pico-8 play session: no input (idle), after a click and taps of 🅾, ❎, 🅾+❎, 🅾 in the second before t = 0

[t = 1 s] idle ~1s (no d-pad/buttons)
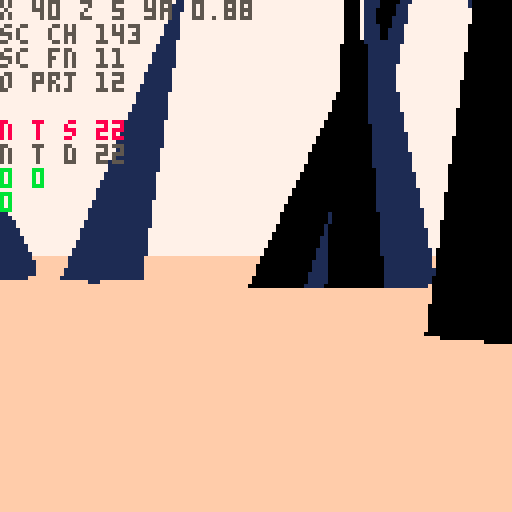

pico-8 cartridge
version 42
__lua__
-- nuclear semiotics

ver="0.2.3"

-- constants
l_sfx={-1,-1,-1,-1}
l_sfx_cur=nil
l_sfx_lst=nil
rpso=-1	
walt=0	--walk time

rp1_us=2.4 --rad1 up speed
rp1_usb=5 --rad1 up spd boss
rp1_ds=1 		--rad1 down speed
rp2_s=1 			--rad2 up speed

hand_d=-3.5 	--hand delay
hand_up=0.07 --hand up speed
hand_dn=0.07 --hand down speed

sp_hs=1 	--spike hell speed
sp_hd=20 --spike hell dist

--explode dirs
exp_d={{1,0,0},{0,1,0},{0,0,1}}

--globals
//tita=rnd()
tita=0.1
titt=0

ppx,ppy,ppz=0,-8,-420
pp_pi,pp_ya=0,0
pp_rp,pp_rp2=0,0
pdd=30000
keys={}
keyi=-1
lock_i=nil
lock_j=nil
//pchrg=false

camx,camy,camz=0,0,0
cam_ya,cam_pi=0,0
cam_d=0
cam_h=0

suni,sunj=0,0
sunx,suny,sunz=0,-200,0

fov=0.15
fov_c=-2.778 //1/tan(fov/2)
zfar=500
znear=-14
lam=zfar/(zfar-znear)
pov_scr_t=0

sec_s_a=0.11 //sec search ang
sec_s_n=11 //sec search slices
sec_d={ //sec layer rend dists
	sp=10,
	sh=2,
	ky=5,
	//sy=5,
	tr=20
}

secr=25
secr2=50
sex,sez=0,0
s_map=false
mode="title"
story=0
alert=nil
boss,bossr=nil,nil
term=nil
in_term=false
t_idx_x=0 	--term idx left/right
t_idx_y=-1 --term idx up/down
t_pr_t=0 --term press time

keys_d={
	{ --green key
		n=0,
		c={3,11}
	},
	{ --red key
		n=0,
		c={8,2,14}
	},
	{ --blue key
		n=0,
		c={12,13,1}
	},
	{ --yellow spike
		n=-1,
		c={9,10,7}
	}
}

-- grayscale colors
gs_c={6,7,13}

function _init()
	printh("====== init ======")
	
	poke(0x5f5c,255)
	
	for t in all(hand_tris)do
		add(t,5)
	end
	
	term_h=obj(
		hand_tris,
		0,0,0,
		0,0,0,
		0,0,
	nil)
	deli(term_h.tris,18)
	deli(term_h.tris,15)
	deli(term_h.tris,12)
	
	hand=obj(
		hand_tris,
		0,0,0,
		0,0,0,
		0,0,
		nil)
	hand_t=hand_d
	l_hand_t=-1
	
	//lvl={}
	
	//init_title()
	init_story_0()
	init_title() --hack but w/e
end

function reset_vars()
	pdd=60						--death delay
	pdt=0							--death time
	pp_rp=0 				--rad psn temp
	pp_rp2=0 			--rad psn perm
	hand_t=-2 		--hand time
	l_hand_t=-2 --last hand time
	act_sp=nil 	--active spike
	key_t=0					--key get time
	atk_n=0					--num atks on boss
	b_spd=0.5			--boss speed
	
	atk_t=0					--attack time
	atk_t2=0				--attack time 2
	
	suni=-1
	sunj=0
end

function init_title()
	mode="title"
	ppx=(lock_i+2)*secr2
	ppy=-30
	ppz=lock_j*secr2
	pp_ya,pp_pi=0.2299,0
	
	//srand(2)
	//cur_me_key=0
	//add_lk_area(0,0)
	music(2)
end

function init_story_0()
	srand(time())
	
	--[[
	lock_ord term_ord area_ord 
	arrays store indexs into 
	keys_d list in random order
	]]--
	lock_ord=rar({1,2,3})
	term_ord=rar({1,2,3})
	area_ord=rar({1,2,3})
	loga({"lo",a_to_s(lock_ord)})
	loga({"to",a_to_s(term_ord)})
	loga({"ao",a_to_s(area_ord)})
	
	--[[
	assign a key number to each
	element of keys_d
	]]--
	key_ord={}
	for i=1,3 do
		add(key_ord,rand(1,3)*2+2)
	end
	loga({"ko",a_to_s(key_ord)})
	for i=1,3 do
		keys_d[i].n=key_ord[i]
		loga({
			"d",
			keys_d[i].c[1],
			keys_d[i].n
		})
	end
	
	srand(2)
	
	cur_me_key=1
	lvl={}	
	
	//add_me_area(0,-4,1)
	//add_me_area(0,4,1)
	//add_me_area(4,0,1)
	
	add_me_area(0,-7,3)
	add_me_area(0,7,3)
	add_me_area(7,0,3)
	add_lk_area(4,-12)
	add_me_sp(2,1)
	
	srand(time())
	music(0)
	
	reset_vars()
	
	ppy=-8
	ppx,ppz=40,5
	pp_pi,pp_ya=0,0.88
	mode="game"
	story=0
end

function init_story_1()
	srand(time())
	ppx,ppy,ppz=0,-100,0
	pp_pi,pp_ya=0,0.88
	mode="game"
	story=1
	
	lvl={}
	add_hell_area(0,0,2)
	
	menuitem(1,"map",function()
		s_map=not s_map
	end)
	
	reset_vars()
	loop_sfx(-1,1)
	
	--temp
	local swd=obj(
		swd_tris,
		0,0,0,
		0,0,0,
		0,0,
		nil
	)
	swd.ft=1
	swd.t=0
	swd.gs=true
	swd.key_idx=4
	add(keys,swd)
	keyi=1
	set_sun_pos()
end

function init_ending()
	atk_t2=0
	init_story_0()
	init_title()
end

function _draw()
	t_sorted_ll=nil
	n_t_sorted=0
	n_o_proj=0
	
	n_sec_chk=0
	n_sec_fnd=0
	
	if mode=="title" then
		draw_title()
	else
		draw_game()
	end
end

function draw_title()
	proj_pov()
	draw_sorted()
	proj_sun_rays()

	//draw_log()
	if titt>180 then
		print(ver,1,1,1)
		print("press ❎ to start",1,7,2)
	elseif titt>60 then
		spr(120,32,60,8,1)
	end
	
end

function draw_game()
	if s_map then
		draw_top_down()
		return
	end
	
	if in_term then
		proj_term()
	else
		proj_pov()
		if atk_t2>-210 then
			proj_hand()
		end
	end
	
	if pdd>0 then
		draw_sorted()
	end
		
	proj_sun_rays()
	
	if in_term then
		draw_crt()
	end
	
	draw_rad()
	draw_log()
	
	if pdd==0 then
		print(
			"press ❎ to retry",
			1,120,
			7)
	elseif alert then
		print(
			alert,
			64-#tostr(alert)*2.5,
			80,
			11)
	end
end

function _update()
	alert=nil
	
	if mode=="title" then
		tita+=0.0001
		ppx=(lock_i-1)*secr2
		ppz=(lock_j)*secr2
	
		ppx+=cos(tita)*200
		ppz+=sin(tita)*200
		pp_ya=-tita-0.75
	
		sex=round((ppx)/secr2)
		sez=round((ppz)/secr2)
		update_cam()
		
		titt+=1
		if(btn(❎))init_story_0()
		return
	end
 
 if in_term then
		update_term()
		return
	end

	if pp_rp2>=100 then
		update_dead()
	elseif atk_n<5 then
		update_player()
	end
	
	update_cam()
	
	sunx=ppx+suni*1000
	sunz=ppz+sunj*1000
	
	boss_on=false
	if story==1 then
		local bx,by=proj(
			boss.x,boss.y,boss.z
		)
		if bx>40 and bx<88 then
			boss_on=true
		end
	end
	
	-- update hand
	if ray_pts==0 and
				key_t==0 and
				not boss_on then
		hand_t=max(hand_d,hand_t-hand_dn)
	elseif ray_pts>2 or 
								hand_t>hand_d or 
								key_t>0 or
								boss_on then
		hand_t=min(1,hand_t+hand_up)
	end
		
	if story==1 then
		sex=0
		sez=0
	else
		sex=round((ppx)/secr2)
		sez=round((ppz)/secr2)
	end
	
	for j=sez-3,sez+3 do
	for i=sex-3,sex+3 do
		local sec=get_sec(i,j)
		if sec!=nil then
			for k in all(sec.ky)do
				k.ya+=0.01
				if term.act_t==0 then
					k.pi+=0.01 
					k.ro+=0.01
				end
			end
		end
	end end
	
	for k in all(keys) do
		k.x=ppx
		k.z=ppz
	end
	
	if story==0 then
		update_story_0()
		update_hand_key_s0()
	elseif story==1 and atk_n<5 then
		update_hell()
		update_hand_key_s1()
	end
	
	if atk_t2>0 or atk_n==5 then
		atk_t2-=1
		loga({atk_t2})
		if atk_t2<=-300 then
			init_ending()
		end
	end
	
	if l_hand_t==1 and hand_t!=1 then
		loop_sfx(-1,1)
	end
	
	l_hand_t=hand_t
end

function update_story_0()
	l_sfx_cur="story 0"
	act_sp=nil
	
	-- check if at lock spike
	for j=lock_j-1,lock_j+1 do
		local s=lvl[j][lock_i].sp[1]
		if dist(ppx,ppz,s.x+10,s.z)<20 then
			alert=s.lock_n
			act_sp=s
		end
	end
end

function update_hell()
	l_sfx_cur="hell"
	--move boss
	local a=atan2(
		ppx-boss.x,
		ppz-boss.z)
	boss.x+=cos(a)*b_spd
	boss.z+=sin(a)*b_spd
	bossr.x=boss.x
	bossr.z=boss.z
	

	for s in all(lvl[0][0].sp)do
		local a=atan2(s.x,s.z,0,0)
		--temp comment
		//s.x-=cos(a)*sp_hs
		//s.z-=sin(a)*sp_hs
	end
	
	for s in all(lvl[0][0].sh)do
		local a=atan2(s.x,s.z,0,0)
		--temp comment
		//s.x-=cos(a)*sp_hs
		//s.z-=sin(a)*sp_hs
	end
end

function update_hand_key_s0()
	local k=keys[keyi]
	if(not k)return
	
	-- change key color in
	-- sunlight
	if k.gs and 
				ray_pts>2 and
				hand_t==1 then
		k.gs=false
		set_key_c(
			k,
			keys_d[k.key_idx].c
		)
	elseif not k.gs and
								ray_pts<=2 then
		k.gs=true
		set_key_c(k,gs_c)
	end 
	
	-- change key spin speed
	if hand_t==1 and
				term.act_t>0 and
				((
					act_sp!=nil and
					act_sp.lock_n==k.key_idx
				) or
				k.key_idx==4) then
		k.t=k.t+0.001
		if l_hand_t!=1 then
			loop_sfx(37,1)
		end
	else
		k.t=max(0,k.t-0.01)
	end
		
	-- spin key
	k.ya+=max(0.01,k.t)
	if k.key_idx!=4 then
		k.pi+=max(0.01,k.t)
		k.ro+=mid(0.01,k.t,1)/2
	end
	
	
	if k.t>0.13 then
		deli(keys,keyi)
		inc_key()
		hand_t=0
			
		-- all keys destroyed,
		-- add spike
		if #keys==0 then
			local swd=obj(
				swd_tris,
				term.x,-5,term.z,
				0,0,0,
				0,0,
			nil
			)
			swd.ft=1
			swd.t=0
			swd.gs=true
			swd.key_idx=4
					
			add(
				lvl[lock_j][lock_i-1].ky,
				swd
			)
			deli(
				lvl[lock_j][lock_i-1].tr,
				1
			)
				
			keyi=1 --idx of spike
		end
	elseif k.t>=0.1 then
		-- explode key
		if k.key_idx==4 then
			set_key_c(k,gs_c)
			init_story_1()
			return
		end
			
		for ti=1,#k.tris do
			local d=agw(exp_d,ti)
			for p in all(k.tris[ti].pts) do
				p.x+=0.5*d[1]
				p.y+=0.5*d[2]
				p.z+=0.5*d[3]
			end
		end
	end
end


function update_hand_key_s1()
	local k=keys[1]
	
	if hand_t==1 and ray_pts>2 then
		k.t=k.t+0.001
		
		if l_hand_t!=1 then
			loop_sfx(37,1)
		end
	elseif k.t<0.13 then
		k.t=max(0,k.t-0.01)
		if(k.t==0)key_t=0
	end
		
	-- spin key
	k.ya+=max(0.01,k.t)
	
	if k.t>0.13 then
		if key_t==0 then
			loga({"locking charge"})
			set_key_c(
				k,
				keys_d[k.key_idx].c
			)
		end
		key_t=30
		
		if boss_on then
			atk_t+=1
			if atk_t==30 then
				loga({"releasing charge"})
				set_key_c(k,gs_c)
				k.t=0.12
				
				set_sun_pos()
				atk_n+=1
				if atk_n==5 then
					atk_t2=60
				else
					atk_t2=60
				end
	
				b_spd+=0.1
			end
		else
			atk_t=0
		end
	end
end

function set_sun_pos()
	local ni,nj=suni,sunj
	while (ni==suni and nj==sunj) 
							or
							(ni==0 and nj==0)
							do
		ni=rand(-1,1)
		nj=rand(-1,1)
	end
	loga({"set sun",ni,nj})
	suni=ni
	sunj=nj
end
-->8
-- pov

function proj_spr(s)
	n_o_proj+=1
	local px,py,dz=proj(
		s.x,s.y,s.z)
	if px<0 or px>127 or
				py<0 or py>127 then
		dz=0
	end
	sort_itm({
		draw=s.tris,
		pts={{x=px,y=py}},
		data=s,
		dz=dz
	})
end

function proj_obj(o,f)
	n_o_proj+=1
	local ts={}
	//local dz_max_all=-1
	//local flat_max=-1
	//loga({#o.tris})
	for t in all(o.tris)do
		local pts={} --projected pts
		local dz_max=-1
		for p in all(t.pts) do
			x,y,z=rot3d(
				p.x,
				p.y,
				p.z,
				0,
				0,
				o.ro)
			x,y,z=rot3d(
				x,y,z,
				o.pi,
				o.ya,
				0)
			
			local px,py,dz=proj(
				x+o.x,y+o.y,z+o.z)
			if(not on_scr_y(py))dz=0 
			dz_max=max(dz_max,dz)
			//loga({dz_max})
			add(pts,{x=px,y=py})
		end
		
		local i=1
		while i<=#ts+1 do
			if i>#ts or
						dz_max>ts[i].dz then
				//loga({dz_max})
				add(ts,{
					pts=pts,
					col=t.c,
					dz=dz_max
				},i)
				i=#ts+2
			end
			i+=1
		end
	end
	
	//printh(#ts)
	
	local imin=1
	if(f)imin=#ts-1
	for i=max(1,imin),#ts do
		//local t=ts[i]
		sort_itm(ts[i])
	end
end

function sort_itm(itm)
	//loga({itm.dz})
	if itm.dz>1 then
		n_t_sorted+=1
	
		//local newn={
		//	tri=tt,
		//	col=col,
		//	dz=dz,
		//	nxt=nil,
		//	prv=nil
		//}
		itm.nxt=nil
		itm.prv=nil
		
		//n_t_sort+=1
		if t_sorted_ll==nil then
			t_sorted_ll=itm
			return
		end
		
		local node=t_sorted_ll
		while node!=nil do
			//i+=1
			if itm.dz>node.dz then
				if node.prv then
					node.prv.nxt=itm
				else
					t_sorted_ll=itm
				end
				itm.prv=node.prv
				itm.nxt=node
				node.prv=itm
				return
			end
			if node.nxt==nil then
				node.nxt=itm
				itm.prv=node
				return
			end
			node=node.nxt
		end
		
		printh("node not added")
		alert="oops"
	end
end

function proj(x,y,z)
	z,y,x=rot3d(
		z-camz,
		y-camy,
		x-camx,
		0,
		-cam_ya,
		-cam_pi)
						
	local dz=z*lam-lam*znear
	local dz0=max(1,dz)	
	
	local px=mid(
		-500,
		(x*fov_c)/dz0,
		500
	)
	local py=mid(
		-500,
		(y*fov_c)/dz0,
		500
	)
			
	px=-64*px+64
	py=-64*py+64

	return px,py,dz//,pxz,pyz
end

--[[
	hack for sprites:
	when creating sprites, we set
	the "tris" field to its 
	render function. when the sort
	function is called, the data
	is shifted, and t[3] is either
	the existing tris, or the 
	render function
]]--

function draw_sorted()
	n_t_sorted_d=0
	local node=t_sorted_ll
	while node!=nil do
		
		if type(node.draw)=="function" then
			//draw_sprite(t)
			node.draw(node)
		else
			n_t_sorted_d+=1
			draw_tri(
				node.pts,
				node.col,
				node.dz
			)
		end
		node=node.nxt
	end
end

function rot2d(x,y,a)
	local rx=x*cos(a)-y*sin(a)
	local ry=x*sin(a)+y*cos(a)
	return rx,ry,pz
end

function rot3d(x,y,z,pi,ya,ro)
	--x axis rotation (pitch) 
	local y1,z1=rot2d(y,z,pi)
	--y axis rotation (yaw) 
	local z2,x1=rot2d(z1,x,ya)
	--z axis rotation (roll) 
	local x2,y2=rot2d(x1,y1,ro)
	
	return x2,y2,z2
end

dz_cols={1,13,15}
function draw_tri(t,c,dz)
	local ddz=min(ceil(dz/200),4)
	if story==0 and ddz>1 then
		c=dz_cols[ddz-1]
	end
	
	pelogen_tri_hvb(
	 t[1].x,t[1].y,
	 t[2].x,t[2].y,
	 t[3].x,t[3].y,
	 c,
	 ddz)
end

function pelogen_tri_hvb(l,t,c,m,r,b,col,ddz)
	color(col)
	local a=rectfill
	::_w_::
	if(t>m)l,t,c,m=c,m,l,t
	if(m>b)c,m,r,b=r,b,c,m
	if(t>m)l,t,c,m=c,m,l,t

	local q,p=l,c
	if (q<c) q=c
	if (q<r) q=r
	if (p>l) p=l
	if (p>r) p=r
	if b-t>q-p then
		l,t,c,m,r,b,col=t,l,m,c,b,r
		goto _w_
	end

	local e,j,i=l,(r-l)/(b-t)
	while m do
		i=(c-l)/(m-t)
		local f=m\1-1
		f=f>127 and 127 or f
		if(t<0)t,l,e=0,l-i*t,b and e-j*t or e
		if col then
			for t=t\1,f do
				a(l,t,e,t)
				l=i+l
				e=j+e
			end
		else
			for t=t\1,f,1 do
				a(t,l,t,e)
				l=i+l
				e=j+e
			end
		end
		l,t,m,c,b=c,m,b,r
	end
	--[[
	if i<8 and i>-8 then
		if col then
			pset(r,t)
		else
			pset(t,r)
		end
	end
	]]--
end
-->8
-- proj

function proj_pov()
	if pp_rp2<100 then
		cls(story==0 and 7 or 0)
	end
	
	-- scrolling sky
	if story==1 and
				atk_t2>-90 then
		pov_scr_t=(pov_scr_t+1)%8
		for j=0,16 do
		for i=0,16 do
			spr(
				128,
				i*8-pov_scr_t,
				j*8-pov_scr_t)
		end end
	end
	
	camera(0,0)
	
	if pp_rp2<100 and 
				atk_t2>-120 then
		local gh=64+pp_pi*1024
		gh=mid(0,gh,128)
		rectfill(
			0,gh,
			127,gh+127,
			story==0 and 15 or 1)
	end
	
	//n_t_sort=0
	if atk_t2>-90 then
		proj_spr(
			obj(
				draw_sun,
				sunx,suny,sunz,
				0,0,0,0,0,
				nil
			)
		)
	end
	
	if atk_t2>-160 then
		proj_secs()
	end
	//draw_sorted()
	
	if atk_t2>0 then
		if (atk_t2/2)%2==0 then
			set_key_c(boss,{9})
		else
			set_key_c(boss,{0,1,1,0})
		end
	
		local bx,by=proj(
			boss.x,boss.y,boss.z) 
		local sx,sy=proj(
			keys[1].x,
			keys[1].y-0.5,
			keys[1].z)
		
		for _=1,10 do
			local rx=sx+rand(-30,30)
			local ry=sy+rand(-30,30)
			line(
				sx+rand(-10,10),
				sy+rand(-10,10),
				rx,
				ry,
				10)
			line(
				rx,
				ry,
				bx+rand(-2,2),
				by+rand(-2,2),
				10)
		end
	end
end

function proj_secs()	
	//loga({"checking"})
	local chkd={}	
	local dpt=12
	if(hand_t>0)dpt=8
	for n=0,dpt do
	for ai=0,sec_s_n-1 do
		local a=sec_s_a*(ai/(sec_s_n-1))-(sec_s_a/2)
		n_sec_chk+=1
			
		local i=round(
			sex+sin(pp_ya+a)*n)
		local j=round(
			sez+cos(pp_ya+a)*n)				
		
		local id=(j>>8)+i
		local sec=get_sec(i,j)
		if chkd[id] then
			//lol
		elseif sec then
			//loga({"found",i,j,id})
			n_sec_fnd+=1
			//loga({dtb2(i)})
			//loga({dtb2(j)})
			//loga({dtb2(id)})
			chkd[id]=true
				
			for k,v in pairs(sec_d) do
				if n<v then
					for o in all(sec[k]) do
						sx,sy,dz=proj(o.x,o.y,o.z)
						if on_scr_x(sx) then
							proj_obj(o,k=="sp")
						end
					end
				end
			end
		end
			
		if n_t_sorted>60 then
			return
		end
		
	end end
end

function draw_log()
	pria({"x",ppx,"z",ppz,"ya",pp_ya},0,0,5)
	pria({"sc ch",n_sec_chk},0,6,5)
	pria({"sc fn",n_sec_fnd},0,12,5)
	
	pria({"o prj",n_o_proj},0,18,5)
	pria({"n t s",n_t_sorted},0,30,8)
	pria({"n t d",n_t_sorted_d},0,36,5)
	pria({pp_rp,pp_rp2},0,42,11)
	pria({#keys},0,48,11)
end

function draw_sun(s)
	if story==0 then
		local c=9
		if term.act_t>0 and
					act_sp!=nil then
			c=keys_d[act_sp.lock_n].c[1]
		end
		circfill(
			s.pts[1].x,
			s.pts[1].y,
			10,
			c
		)
	else
		circfill(
			s.pts[1].x,
			s.pts[1].y,
			10,
			0
		)
		spr(7,
			s.pts[1].x-8,
			s.pts[1].y-8,
			2,2
		)
	end
end

function proj_sun_rays()
	ray_pts=0
	local ray_pts_h=0
	
	local sx,sy=proj(sunx,suny,sunz)
	//printh(sx)
	if sx>=0 and sx<=127 then
		//for p in all({
		//pset(sx-10,sy-10,8)
		local a=0
		while a<1 do
			//local ca,sa=cos(a),sin(a)
			local sc=pget(
				sx+cos(a)*9,
				sy+sin(a)*9
			)
			if story==1 and sc==0 then
				ray_pts+=1
			elseif sc==5 then
				ray_pts_h+=1
				//ray_pts+=1
			elseif sc==9 or 
										sc==3 or
										sc==8 or
										sc==12 then
				//pset(sx+ca*9,sy+sa*9,8)
				ray_pts+=1
				for j=-5,5 do
					local aa=a+j*0.002
					line(
						sx+cos(aa)*11,
						sy+sin(aa)*11,
						sx+cos(aa)*150,
						sy+sin(aa)*150,
						7)
				end
			end
			a+=1/10
		end
		
		ray_pts+=ray_pts_h	
		
		if pget(sx,sy)==9 then
			local fx=sx-64
			circ(64+fx/16,55,10,7)
			circ(64-fx/2,60,30,7)
		end
	end
end

function proj_hand()
	local ht=max(hand_t,0)
	hand.x=ppx
	hand.z=ppz
	if #keys>0 then
		hand.y=-2-5*ht+pp_pi*50
		hand.ro=0.35//0.07+0.08*ht
		hand.ya=pp_ya-0.1
		hand.pi=0.65
		
		keys[keyi].y=-2-7*ht+pp_pi*50
	else
		hand.y=-2-7*ht+pp_pi*50
		hand.ro=0.07+0.08*ht
		hand.ya=pp_ya
		hand.pi=0//pp_pi
	end
		
	if ht>0 then
		proj_obj(hand,false)
		if #keys>0 then
			proj_obj(keys[keyi],false)
		end
	end
end

function draw_rad()
	for i=1,pp_rp do
		pset(
			rand(0,127),
			rand(0,127),
			2)
	end
	for i=1,pp_rp2*5 do
		pset(
			rand(0,127),
			rand(0,127),
			0)
	end
end

function draw_top_down()
	cls(0)
	local zm=10
	local pmx=ppx/zm
	local pmz=ppz/zm
	camera(pmx-64,pmz-64)
		
	for i=0,sec_s_n-1 do
		local a=sec_s_a*(i/(sec_s_n-1))-(sec_s_a/2)
		
		line(
			pmx,pmz,
			pmx+sin(pp_ya-a)*64,
			pmz+cos(pp_ya-a)*64,
			1)
	end
	
	//loga({"checking"})
	local nchk,nfnd=0,0
	local chkd={}
	for ai=0,sec_s_n-1 do
		local a=sec_s_a*(ai/(sec_s_n-1))-(sec_s_a/2)
		for n=0,10 do
			nchk+=1
			
			local i=round(
				sex+sin(pp_ya+a)*n)
			local j=round(
				sez+cos(pp_ya+a)*n)
		
			local id=(j>>8)+i
			local sec=get_sec(i,j)
			if chkd[id] then
				//loga({"checked",i,j,id})
			elseif sec then
				//loga({"found",i,j,id})
				nfnd+=1
				//loga({dtb2(i)})
				//loga({dtb2(j)})
				//loga({dtb2(id)})
				chkd[id]=true
			
				local x=(i*secr2)-secr
				local z=(j*secr2)-secr
			
				rect(
					x/zm,
					z/zm,
					(x+secr2)/zm,
					(z+secr2)/zm,
					n<3 and 13 or 1)
		
				for sp in all(sec.sp)do
					pset(
						sp.x/zm,
						sp.z/zm,
						5)
				end
				
				for sp in all(sec.ky)do
					pset(
						sp.x/zm,
						sp.z/zm,
						12)
				end
				--[[
				for sp in all(sec.sy)do
					pset(
						sp.x/zm,
						sp.z/zm,
						8)
				end
				]]--
				--[[
				for r in all(sec.rs)do
					pset(
						r.x/zm,
						r.z/zm,
						14)
					circ(
						r.x/zm,
						r.z/zm,
						r.r/zm,
						11)
				end
				]]--
			end
		end
	end
	
	//pset(pmx,pmz,8)
	
	pria({ppx,ppz},
		pmx-64,pmz-64,8)
	pria({sex,sez},
		pmx-64,pmz-58,8)
	pria({nchk,nfnd},
		pmx-64,pmz-52,8)
end
-->8
-- player

function update_cam()
	//if mode!=0 then
	//	return
	//end
	cam_ya=-pp_ya
	cam_pi=pp_pi
	
	dcy,dcz=rot2d(
		cam_h,cam_d,-cam_pi)
	dcz,dcx=rot2d(
		dcz,0,-cam_ya)
	
	camz=ppz+dcz
	camx=ppx+dcx
	camy=ppy+dcy
end

function update_player()
	local ppv,ppvs=0,0
	if btn(🅾️) then
		if btn(⬇️) then
			pp_pi=max(-0.20,pp_pi-0.01)
		elseif btn(⬆️) then
			pp_pi=min(0.20,pp_pi+0.01)
		end
	elseif ppy==-8 then
		pp_pi=0
		if(btn(⬇️))ppv=1
		if(btn(⬆️))ppv=-1
	end
	
	if btn(❎) then
		if ppy==-8 then
			if(btn(➡️))ppvs-=0.5
			if(btn(⬅️))ppvs+=0.5
		end
	else
		if(btn(➡️))pp_ya-=0.01
		if(btn(⬅️))pp_ya+=0.01
		pp_ya=pp_ya%1
	end
	
	if btnp(❎) and
				story==0 and
				#keys>0 and
				ppvs==0 then
		inc_key()
		hand_t=0
	end
	
	if ppy<-8 then
		ppy+=1
	end
	
	dx,dy,dz=rot3d(
		ppvs,0,ppv,
		pp_pi,
		pp_ya,
		0)
	
	dx*=2
	dz*=2
	
	-- walk sfx
	if ppv!=0 or ppvs!=0 then
		if walt==0 then
			sfx(
				4,
				-1,
				rand(0,3)*8,
				4)
		end
		walt=(walt+1)%20
	else
		walt=0
	end
	
	local touch_r=false
	local po={x=ppx,z=ppz,w=8,d=8}
	local can_x,can_z=true,true
	
	for j=sez-1,sez+1 do
	for i=sex-1,sex+1 do
		local sec=get_sec(i,j)
		if sec==nil then
			goto update_continue
		end
		
		-- check spike collision
		for o in all(sec.sp)do
			if(col_bb(po,o,-dx,0))can_x=false
			if(col_bb(po,o,0,-dz))can_z=false
		end
		
		-- check radiation
		for r in all(sec.rs)do
			local d=dist(ppx,ppz,r.x,r.z)
			if d<=r.r then
				touch_r=true
				pp_rp+=((r.r-d)/r.r)*rp1_us
			end
		end
		
		if story==1 then
			local d=dist(
				ppx,ppz,
				bossr.x,bossr.z)
			if d<=bossr.r then
				touch_r=true
				pp_rp+=((bossr.r-d)/bossr.r)*rp1_usb
			end
		end
		
		-- check term
		for t in all(sec.tr)do
			local d=dist(ppx,ppz,t.x-15,t.z)
			if d<15 and 
						term.act_t==0 and
						pp_ya>=0.68 and
						pp_ya<=0.82 then
				alert="❎ interact"
				if btnp(❎) then
					init_term()
				end
			end
		end
		
		-- check touch map keys
		for k in all(sec.ky)do
			local d=dist(ppx,ppz,k.x,k.z)
			if d<10 do
				//init_story_1()
				add(keys,k)
				del(sec.ky,k)
				key_t=60
				hand_t=0
				keyi=#keys
				music(16)
			end
		end
		
		::update_continue::
	end end
	//end end end
	
	if key_t>0 then
		key_t-=1
	end
	//loga({key_t, hand_t})
	
	if touch_r and pp_rp>=100 then
		pp_rp=100
		pp_rp2+=rp2_s
	elseif not touch_r then
		pp_rp=max(0,pp_rp-rp1_ds)
	end
	
	l_sfx_cur="rad"
	local rps=flr(pp_rp/10)
	local rps2=flr(rps/2)
	if pp_rp==0 or pp_rp2>=100 then
		loop_sfx(-1,1)
		loop_sfx(-1,2)
		if pp_rp2>=100 then
			loop_sfx(24,2)
		end
	elseif rps!=rpso then
		loop_sfx(rps+10,1)
		if rps>5 then
			loop_sfx(rps2+18,2)
		else
			loop_sfx(-1,2)
		end
	end	
	
	rpso=rps
	
	if(can_x)ppx-=dx
	if(can_z)ppz-=dz
	//ppy-=dy
end

function update_dead()
	if pdt<8 then
		pdt+=0.1
	end
	ppy=-8+pdt
	
	if pdd==0 then
		if(btnp(❎))pdd=-1
	elseif pdd<-30 then
		if story==0 then 
			init_story_0()
		else
			init_story_1()
		end
	else
		pdd-=1
	end
end

function init_term()
	in_term=true
	t_crt_t=0
	t_crt_l={}
	
	term_h.ro=0.1
	term_h.ya=0.05
	term_h.pi=0.05
end

function proj_term()
	cls(1)
	camera(0,0)
	//spr(41,60,60,2,2)
	srand(term.seed)
	//fillp(0b0011001111001100)
	  //fillp(0b1111000000000000)
	rectfill(10,10,117,50,0)
	//fillp()
	
	for j=0,4 do
	for i=0,1 do
		s=rand(0,3)
		spr(
			86+s,
			2+i*116,
			13+j*8,
			1,1,
			i==1)
	end
	end
	
	for j=0,1 do
	for i=0,1 do
		s=rand(0,3)
		spr(
			66+s,
			5+110*i,
			5+43*j,
			1,1,
			i==1,j==1)
		s=rand(0,3)
		spr(70+s,5+111*i,5+44*j)
	end end
	
	for j=0,1 do
	for i=0,12 do
		s=rand(0,3)
		spr(
			82+s,
			13+i*8,
			5+43*j,
			1,1,
			false,j==1)
	end end
	
	local s //idk if this is really necessary, but it makes me feel better
	for i=-1,1 do
		for j=0,1 do	
			for ii=0,1 do
				--top corners
				s=rand(0,3)
				spr(66+s,
					52+34*i+16*ii,
					60+23*j,
					1,1,
					ii==1)
				
				--top screws
				s=rand(0,3)
				spr(70+s,
					52+34*i+17*ii,
					60+23*j)
			end
		
			--top button metal
			s=rand(0,3)
			spr(82+s,
				60+34*i,
				60+23*j)
		
			--side button metal
			rectfill(
				52+34*i,68+22*j,
				75+34*i,70+23*j,
				5)
			
			local off=0
			if i==t_idx_x and
						(
							(j==0 and t_idx_y==-1) or
							(j==1 and t_idx_y==1)
						)then
				off=(1-abs(t_pr_t-5)/5)*2
			end
			
			--button
			spr(
				64+32*j,
				56+34*i,
				60+23*j+off,
				2,2)
			
			for ii=0,1 do
				--bottom corner
				s=rand(0,3)
				spr(66+s,
					52+34*i+16*ii,
					71+23*j,
					1,1,
					ii==1,
					true)
				--bottom screws
				s=rand(0,3)
				spr(70+s,
					52+34*i+17*ii,
					72+23*j)
			end
			
			--bottom metal
			s=rand(0,3)
			spr(82+s,
				60+34*i,
				71+23*j,
				1,1,
				false,true)
		end
		
		local s=term.inpt[i+2]
		local o=symb(
			10*i,
			-10,
			40,
			s,
			keys_d[term_ord[i+2]].c[1]
		)
		if term.act_t==0 or 
					flr(term.act_t/8)%2==0 then
			proj_obj(
				o,
				false
			)
		end
	end
	
	proj_obj(term_h,false)
	
	srand(time())
end

function draw_crt()
	--scan lines
	for l in all(t_crt_l)do
		for i=10,117 do
		for j=-1,1 do
			local c=pget(i,l.y+11+j)
			if c!=0 then
				pset(i-2,l.y+10+j,c)
			end
		end end
	end
end

function update_term()
	cam_ya=0
	cam_pi=0
	camz=0
	camx=0
	camy=0
	
	local win=true
	for i=1,#term.inpt do
		local inpt=term.inpt[i]
		local ansr=keys_d[term_ord[i]].n
		if(inpt!=ansr)win=false
	end
	if win then
		term.act_t+=1
		if term.act_t==1 then
			music(17)
		end
		if term.act_t>=60 then
			in_term=false
			loga({"win"})
			
			-- change colors of 
			-- lock spikes
			for j=lock_j-1,lock_j+1 do
				local s=lvl[j][lock_i].sp[1]
				set_key_c(s,{9})
			end
		end
		
		return
	end
	
	if(btnp(🅾️))in_term=false
	if btnp(⬅️) then
		t_idx_x=max(-1,t_idx_x-1)	
	elseif btnp(➡️) then
		t_idx_x=min(1,t_idx_x+1)
	end
	
	if btnp(⬆️) then
		t_idx_y=-1
	elseif btnp(⬇️) then
		t_idx_y=1
	end
	
	if btnp(❎) then
		t_pr_t=10
		local val=term.inpt[t_idx_x+2]
		val=mid(
			1,
			9,
			val+t_idx_y)
		term.inpt[t_idx_x+2]=val
		sfx(3)
	end
	
	if t_pr_t>0 then
		t_pr_t-=1
	end
	
	term_h.x=2.7*t_idx_x+4.2
	local off=1-abs(t_pr_t-5)/5
	term_h.y=t_idx_y+3+0.5*off
	term_h.z=0
	
	--scan lines
	if t_crt_t==0 then
		if rnd()>0.2 then
			local s=rnd(0.3)+0.5
			add(t_crt_l,{y=0,s=s})
		end
		t_crt_t=30
	else
		t_crt_t-=1
	end
	
	for l in all(t_crt_l)do
		l.y+=l.s
		if l.y>35 then
			del(t_crt_l,l)
		end
	end
end

function inc_key()
	keyi+=1
	keyi=(keyi-1)%#keys+1
end

function set_key_c(k,c)
	for ti=1,#k.tris do
		local t=k.tris[ti]
		t.c=agw(c,flr((ti-1)/k.ft))
	end
end
-->8
-- lvl generation

//function spike(x,z,s_num,dr,h,r)
function spike(x,z,st,h,r,c1,c2)
	rx,rz=rand(-40,40),rand(-40,40)
	h=(h==nil and -100 or h)
	r=(r==nil and 10 or r)
	c1=(c1==nil and 0 or c1)
	c2=(c2==nil and 1 or c2)
	
	if st then
		rx,rz=0,0
	end
	
	--[[
	local s=nil
	if s_num>-1 then
		if(dr==nil)dr=rand(1,4)
		local sya=0
		if(dr==1)rx,rz,sya=-10,0,-0.25
		if(dr==2)rx,rz,sya=10,0,0.25
		if(dr==3)rx,rz=0,-10
		if(dr==4)rx,rz,sya=0,10,0.5
		if(dr==5)rx,rz=0,0
		
		local sxo,szo=0,0
		if dr<3 then
			sxo=2*sgn(rx)
		else
			szo=2*sgn(rz)
		end
		
		s=symb(
			x+rx+sxo,-30,z+rz+szo,s_num,9)
		s.ya=sya
	end
	]]--
	
	local sp_tris={
		{ -- west face
			"-1,0,-1",
			"-1,0,1",
			p_to_s(rx-0.1,h,rz),
			c1
		},
		{ -- east face
			"1,0,1",
			"1,0,-1",
			p_to_s(rx+0.1,h,rz),
			c2
		},
		{ -- north face
			"1,0,-1",
			"-1,0,-1",
			p_to_s(rx,h,rz-0.1),
			c2
		},
		{ --south face
			"-1,0,1",
			"1,0,1",
			p_to_s(rx,h,rz+0.1),
			c1
		}
	}
	local sh_tris={
		{
			p_to_s(h,0,-r),
			p_to_s(h,0,r),
			p_to_s(-h,0,0),
			5
		}
	}
	
	local o_sp=obj(
		sp_tris,
		x,0,z,
		0,0,0,
		2*r,2*r,
		nil
	)
	
	--hack to save tokens
	for t in all(o_sp.tris) do
		for i=1,2 do
			t.pts[i].x*=r
			t.pts[i].z*=r
		end	
	end
	
	local o_sh=obj(
		sh_tris,
		x-h,0,z,
		0,0,0,
		0,0,
		nil
	)
	//return o_sp,o_sh,s
	return o_sp,o_sh
end

function symb(x,y,z,n,col)
	local tris={}
	for c=1,min(n,4) do
		add(
			tris,
			symb_tri(
				-0.25*c+0.25,
				false,
				col
			)
		)
	end
	
	if n>4 then
	for c=1,4 do
		add(
			tris,
			symb_tri(
				-0.25*c+0.125,
				n>=c+5,
				col
			)
		)
	end end
	
	local o=obj(
		tris,
		x,y,z,
		0,0,0,
		0,0,
		nil
	)
	return o
end

function symb_tri(a,l,col)
	local dat={
		{-1,-4},
		{1,-4},
		{0,l and 0 or -2},
		//{col,nil}
	}
	local tri={}
	for i=1,3 do
		local x,y=rot2d(
			dat[i][1],dat[i][2],a
		)
		//tri[i][1]=x
		//tri[i][2]=y
		add(tri,""..x..","..y..",0")
	end
	add(tri,col)
	return tri
end

function pyr(x,z)
	local o_pyr=obj(
		pyr_tris,
		x,-5,z,
		0,0,0,
		5,5,
		nil
	)
	return o_pyr
end


function add_me_area(ci,cj,r)
	local imin,imax=ci-r,ci+r
	local jmin,jmax=cj-r,cj+r
	
	local kr=max(0,r-2)
	local ki=ci+rand(-kr,kr)
	local kj=cj+rand(-kr,kr)
	
	//local symbs={}
	--temp, key goes in center
	//symbs[0]={i=ci,j=cj,n=-1}
	--[[
	for k=1,3 do
		ri,rj=free_sec(
			symbs,
			imin,imax,
			jmin,jmax
		)
		symbs[k]={
			i=ri,
			j=rj,
			n=rand(1,9)
		}
				
		loga({
			"symb",
			symbs[k].i,
			symbs[k].j,
			symbs[k].n,
		})
	end
	]]--
	--[[
	ti,tj=free_sec(
		symbs,
		imin,imax,
		jmin,jmax
	)
	loga({"term",ti,tj})
	]]--
	
	
	for j=jmin,jmax do
		for i=imin,imax do
			local sec=nsec()
			
			--[[
			local symb_n=-1
			for sm in all(symbs)do
				if j==sm.j and i==sm.i then
					symb_n=sm.n
				end
			end
			]]--
		
			local sx=i*secr2
			local sy=j*secr2
			local rx=rand(-secr,secr)+sx
			local rz=rand(-secr,secr)+sy
			
			if j==kj and i==ki then
				if cur_me_key>0 then
					local kidx=area_ord[cur_me_key]
					local lk=keys_d[kidx]
					loga({"lk",i,j,lk.n})
					local t=nil
					if(lk.n==4)t=pyr_tris
					if(lk.n==6)t=cube_tris
					if(lk.n==8)t=diam_tris
					local o_key=obj(
						t,
						rx,-5,rz,
						0,0,0,
						5,5,
						nil
					)
					o_key.ft=lk.n==6 and 2 or 1
					o_key.key_idx=kidx
					o_key.t=0
					o_key.gs=true
					
					add(sec.ky,o_key)
					cur_me_key+=1
				end
			else
				local sp,sh=spike(rx,rz)
				add(sec.sp,sp)
				add(sec.sh,sh)
			end
			
			add(sec.rs,{
				x=rx,z=rz,
				r=rand(20,30)
			})
			
			if(lvl[j]==nil)lvl[j]={}
			lvl[j][i]=sec
		end
	end
end

function add_me_sp(i,j)
	local sx=i*secr2
	local sy=j*secr2
	local rx=rand(-secr,secr)+sx
	local rz=rand(-secr,secr)+sy
	local sec=nsec()
	local sp,sh=spike(rx,rz,true)
	add(sec.sp,sp)
	add(sec.sh,sh)
	add(sec.rs,{
		x=rx,z=rz,
		r=rand(20,30)
	})
	if(lvl[j]==nil)lvl[j]={}
	lvl[j][i]=sec
end

function add_lk_area(ci,cj)
	lock_i=ci
	lock_j=cj
	
	local secs={{-1,0},{0,0},{1,0}}
	for c=1,3 do
		local s=secs[c]
		local j,i=s[1]+cj,s[2]+ci
		local sec=nsec()
		local sp,sh,sy=spike(
			i*secr2,j*secr2,true,-10,2)
		sp.lock_n=lock_ord[c]
		sp.ft=1
		add(sec.sp,sp)
		add(sec.sh,sh)
		lvl[j]={}
		lvl[j][i]=sec
	end
	
	-- add terminal
	local sec=nsec()
	term=obj(
		tr_tris,
		(ci-1)*secr2,0,cj*secr2,
		0.75,0,0,
		5,5,
		nil
	)
	term.inpt={3,3,3}
	term.act_t=0
	add(sec.tr,term)
	
	add(sec.sh,obj(
		tr_sh_tri,
		(ci-1)*secr2+14,0,cj*secr2,
		0,0,0,
		0,0,
		nil
	))
	lvl[cj][ci-1]=sec
end

function add_hell_area()
	local sec=nsec()
	
	local bp,bs=spike(
		100,100,
		true
	)
	add(sec.sp,bp)
	boss=bp
	boss.ft=1
	bossr={
		x=bp.x,z=bp.z,
		r=80
	}
	
	for i=0,29 do
		local a=i/30
		local sx,sz=cos(a),sin(a)
		local sp,sh=spike(
			sx*secr2*sp_hd,
			sz*secr2*sp_hd,
			true,
			nil,nil,
			8,2)
		add(sec.sp,sp)
		add(sec.sh,sh)
	end
	
	
	
	lvl[0]={}
	lvl[0][0]=sec
end

--[[
function free_sec(arr,imin,imax,jmin,jmax)
	local f=true
	while f do
	local ri=rand(imin,imax)
	local rj=rand(jmin,jmax)
		f=false
		for o in all(arr) do
			if o.i==ri and o.j==rj then
				f=true
			end
		end
		
		if not f then
			return ri,rj
		end
	end
end
]]--
-->8
-- helpers

function loop_sfx(n,c)
	if n>-1 then
		l_sfx_lst=l_sfx_cur
	elseif l_sfx_lst!=l_sfx_cur then
		return
	end
	
	if l_sfx[c+1]!=n then
		l_sfx[c+1]=n
		sfx(n,c)
	end
end

function nsec()
	return {
		sp={},
		sh={},
		rs={},
		ky={},
		tr={}
	}
end

function obj(tris,x,y,z,ya,pi,ro,w,d,up)
	//if type
	local tt=nil
	if type(tris)=="function" then
		tt=tris
	else
		tt=read_tris(tris)
	end
	
	local o={
		tris=tt,
		x=x,y=y,z=z,
		ya=ya,pi=pi,ro=ro,
		w=w,d=d, --width/depth
		scrx=-1,scry=-1,
		update=up
	}
	return o
end

function read_tris(tr)
	local out={}
	for t in all(tr)do //evry tri
		local pts={}
		for pi=1,3 do //evry pt
			local sp=split(t[pi],",")
			add(pts,{
				x=sp[1],
				y=sp[2],
				z=sp[3]
			})
		end
		add(out,{
			pts=pts,
			c=t[4]
		})
	end
	
	return out
end

function get_sec(i,j)
	if lvl[j] and lvl[j][i] then
		return lvl[j][i]
	end
	
	return nil
end

function rand(bot,top)
	return flr(rnd((top+1)-bot))+bot
end

function round(n)
	if n-flr(n)>=0.5 then
		return flr(n)+1
	end
	return flr(n)
end

function rar(a)
	local o={}
	for _=1,#a do
		add(o,deli(a,rand(1,#a)))
	end
	return o
end

function col_bb(a,b,aox,aoz)
	local ax=(a.x+aox)-a.w/2
	local az=(a.z+aoz)-a.d/2
	local bx=(b.x)-b.w/2
	local bz=(b.z)-b.d/2
	
	return ax<=bx+b.w and
								ax+a.w>=bx and 
								az<=bz+b.d and
								az+a.d>=bz
end

function on_scr_x(x)
	return x>-20 and 
								x<148 
end

function on_scr_y(y)
	return y>-50 and 
								y<178
end

function on_scr(x,y)
	return on_scr_x(x) and 
								on_scr_y(y)
end

function dist(x1,y1,x2,y2)
 local a0,b0=abs(x1-x2),abs(y1-y2)
 return max(a0,b0)*0.9609+min(a0,b0)*0.3984
end

function p_to_s(x,y,z)
	return ""..x..","..y..","..z
end

-- array get wrap
function agw(a,i)
	return a[(i-1)%#a+1]
end

--debug functions
--todo remove
function a_to_s(arr)
	local s=tostr(arr[1])
	for i=2,#arr do
		s=s.." "..tostr(arr[i])
	end
	return s
end

function loga(arr)
	printh(a_to_s(arr))
end

function pria(arr,x,y,c)
	print(a_to_s(arr),x,y,c)
end

--[[
function dtb2(num)
	local n1=num
	local n2=num
 local bin=""
	
	n2<<=1
	for i=1,16 do
  bin=n2 %2\1 ..bin
  n2<<=1
  if i%4==0 and i<32 then
   bin=" "..bin
  end
	end
	
	for i=1,16 do
  bin=n1 %2\1 ..bin
  n1>>>=1
  if i%4==0 and i<32 then
   bin=" "..bin
  end
	end
 
 return bin
end
]]--
-->8
-- models

hand_tris={
	{ --arm 1
		"-1.5,2.5,0",
		"-1.5,8,0",
		"1.5,2.5,0"
	},
	{ --arm 2
		"1.5,2.5,0",
		"-1.5,8,0",
		"1.5,8,0"
	},
	{ --palm 1
		"-2,0,0",
		"2,0,0",
		"-1.5,2.5,0"
	},
	{ --palm 2
		"2,0,0",
		"1.5,2.5,0",
		"-1.5,2.5,0"
	},
	{ --thumb 1
		"-1.5,2.5,0",
		"-1.5,1,0",
		"-2.5,-1,0"
	},
	{ --thumb 2
		"-1.5,2.5,0",
		"-2.5,-1.5,0",
		"-2.8,0.5,0"
	},
	{ --index 1
		"-2,0,0",
		"-2.2,-2,0",
		"-1.2,-2,0"
	},
	{ --index 2
		"-2,0,0",
		"-1.2,-2,0",
		"-1.2,0,0"
	},
	{ --index 3
		"-2.2,-2,0",
		"-1.2,-2,0",
		"-1.7,-4.5,1"
	},
	{ --middle 1
		"-1,0,0",
		"-1,-2,0",
		"0,-2,0"
	},
	{ --middle 2
		"-1,0,0",
		"0,-2,0",
		"0,0,0"
	},
	{ --middle 3
		"-0.5,-4.5,0",
		"-1,-2,0",
		"0,-2,0"
	},
	{ --ring 1
		"0,0,0",
		"0.2,-1.8,0",
		"1,-1.8,0"
	},
	{ --ring 2
		"0,0,0",
		"1,-1.8,0",
		"1,0,0"
	},
	{ --ring 3
		"0.6,-4.2,0",
		"0.2,-1.8,0",
		"1,-1.8,0"
	},
	{ --pinky 1
		"1,0,0",
		"1.2,-1.6,0",
		"2,-1.6,0"
	},
	{ --pinky 2
		"1,0,0",
		"2,-1.6,0",
		"2,0,0"
	},
	{ --pinky 3
		"1.5,-3,0",
		"1.2,-1.6,0",
		"2,-1.6,0"
	},
}

tr_tris={
	{--scr 1
		"-2,-4,-5",
		"2,-4,-5",
		"2,-8,-5",
		2
	},
	{--scr 2
		"-2,-4,-5",
		"-2,-8,-5",
		"2,-8,-5",
		2
	},
	{--front 1
		"-4,0,-4",
		"4,0,-4",
		"4,-10,-4",
		1
	},
	{--front 2
		"-4,0,-4",
		"-4,-10,-4",
		"4,-10,-4",
		1
	},
	{--back 1
		"-4,0,4",
		"4,0,4",
		"4,-10,4",
		13
	},
	{--back 2
		"-4,0,4",
		"-4,-10,4",
		"4,-10,4",
		13
	},
	{--left 1
		"-4,0,-4",
		"-4,0,4",
		"-4,-10,-4",
		13
	},
	{--left 2
		"-4,0,4",
		"-4,-10,4",
		"-4,-10,-4",
		13
	},
	{--right 1
		"4,0,-4",
		"4,0,4",
		"4,-10,-4",
		1
	},
	{--right 2
		"4,0,4",
		"4,-10,4",
		"4,-10,-4",
		1
	}
}
	
tr_sh_tri={
	{
		"-10,0,-4",
		"-10,0,4",
		"10,0,0",
		5
	}
}

pyr_tris={
	{
		"-1,-1,1",
		"0,-1,-1",
		"1,-1,1",
		6
	},
	{
		"-1,-1,1",
		"0,-1,-1",
		"0,1,0",
		7
	},
	{
		"0,-1,-1",
		"1,-1,1",
		"0,1,0",
		13
	},
	{
		"-1,-1,1",
		"1,-1,1",
		"0,1,0",
		6
	},
}

cube_tris={
	{--front 1
		"-1,1,-1",
		"1,1,-1",
		"1,-1,-1",
		6
	},
	{--front 2
		"-1,1,-1",
		"-1,-1,-1",
		"1,-1,-1",
		6
	},
	{--back 1
		"-1,1,1",
		"1,1,1",
		"1,-1,1",
		7
	},
	{--back 2
		"-1,1,1",
		"-1,-1,1",
		"1,-1,1",
		7
	},
	{--left 1
		"-1,1,-1",
		"-1,1,1",
		"-1,-1,-1",
		13
	},
	{--left 2
		"-1,1,1",
		"-1,-1,1",
		"-1,-1,-1",
		13
	},
	{--right 1
		"1,1,-1",
		"1,1,1",
		"1,-1,-1",
		6
	},
	{--right 2
		"1,1,1",
		"1,-1,1",
		"1,-1,-1",
		6
	}
}

diam_tris={
	{
		"-1,0,-1",
		"1,0,-1",
		"0,-1,0",
		6
	},
	{
		"1,0,-1",
		"1,0,1",
		"0,-1,0",
		7
	},
	{
		"1,0,1",
		"-1,0,1",
		"0,-1,0",
		13
	},
	{
		"-1,0,1",
		"-1,0,-1",
		"0,-1,0",
		6
	},
	{
		"-1,0,-1",
		"1,0,-1",
		"0,1,0",
		6
	},
	{
		"1,0,-1",
		"1,0,1",
		"0,1,0",
		7
	},
	{
		"1,0,1",
		"-1,0,1",
		"0,1,0",
		13
	},
	{
		"-1,0,1",
		"-1,0,-1",
		"0,1,0",
		6
	},
}

swd_tris={
	{
		"-0.5,0,0.5",
		"0,0,-0.5",
		"0,-4,0",
		7
	},
	{
		"0,0,-0.5",
		"0.5,0,0.5",
		"0,-4,0",
		13
	},
	{
		"-0.5,0,0.5",
		"0.5,0,0.5",
		"0,-4,0",
		6
	},
}
__gfx__
00000000009999000000000000000000000000000000005555500000000000555550000000000000000000000000000000000000000000000000000000000000
00000000090000900000000000000000000000000000555555550000000055555555000000009000000900000000000000000000000000000000900000090000
00700700900990090000000000000000000000000005555555555000000555555555500000099000000990000000000000000000000000000009900000099000
00077000909009090000000000000000000000000055555555555000005555555555500000999900009999000000000000000000000000000099990000999900
00077000909009090000000000000000000000000055550000000600005555000000060009999900009999900000006600000000000000000999990000999990
00700700900990900000000000000000000000000055500000000600005550000000060009999900009999900000000000000000000000000999990000999990
00000000090000000000000000000000000000000055000000000600005500000000060099999009900999990000000000000000000000009999900990099999
00000000009999900000000000000000000000000055066606660600005500600060060000000099990000000000000000000000000000000000009999000000
00000000000000000666666000000000000000000050006000600600005006660666060000000099990000000000000044444444444444440000009999000000
00000000000000006000000600000000000000000060000060000600006000006000060000000009900000000000000040000000000000040000000990000000
00000000000000006066066600000000000000000006600060006600000600000000060000000000000000000000000040009000000900040000000000000000
00000000000000006007007600000000000000000006060000060600000600066600060000000099990000000000000040099900009990040000009999000000
00000000000000006000000600000000000000000006006666600600000600600060060000000999999000000000000040099990099990040000099999900000
00000000000000000607777600000000000000000000600000006000000060666660600000009999999900000000000040099909909990040000999999990000
00000000000000000600000600000000000000000000600000006000000060000000600000009999999900000000000040000009900000040000999999990000
00000000000000000066666000000000000000000000066666660000000006666666000000000099990000000000000040000000000000040000009999000000
00010000000700000007000000070000000700000007000000070000000700000007000000070000000700000000000040000009900000040000000000000000
01010100000000000000000000000000000000000700070007070700070707000707070007070700070007000000000040000099990000040000000000000000
00111000000700000007000000070000000700000007000000077000000770000007700000777000000000000000000040000099990000040000000000000000
11111110007770000077707000777070707770707077707077777770777777707777777077777770700000700000000040000000000000040000000000000000
00111000000700000007000000070000000700000007000000070000000770000077700000777000000000000000000044444444444444440000000000000000
01010100000000000000000000000000000000000700070007070700070707000707070007070700070007000000000000000000000000000000000000000000
00010000000000000000000000070000000700000007000000070000000700000007000000070000000700000000000000000000000000000000000000000000
00000000000000000000000000000000000000000000000000000000000000000000000000000000000000000000000000000000000000000000000000000000
00000000000700000007000000070000000700000007000000070000000700000007000000070000000000000000770777700000000000000000700000000000
00000000000000000000000000000000000000000700070000000700000007000000070007000700000000000000007000070000000000000000070000000000
00070000007070000070700000707000007070000070700000707000007070000070700000707000000000000000070700007000000000000007007000000000
00707000000000000000007000000070700000707000007070000070700000707000007070000070000000000000070700007000000000000077007000000000
00070000007070000070700000707000007070000070700000707000007070000070700000707000000000007000070700000000000700007000007000000000
00000000000000000000000000000000000000000700070000000000000007000700070007000700000000007000070700007000000700000700070000000000
00000000000000000000000000070000000700000007000000070000000700000007000000070000000000000700007000000700007000000077700000000000
00000000000000000000000000000000000000000000000000000000000000000000000000000000000000000077770770000077770000000000000000000000
00000000000000000055555500500555004555550055151500000000000000000000000000000000000000000000000000000000000000000222222222222220
0002222222222000055555550550555504555555055555550066d0000066d0000066d000004440000066d0000000000000000002200000000d222222222222d0
0022222222222200555555555555555555555555155555510661dd0006161d0006614d00041114000661dd000000000000000022220000005dd2222222222dd5
02222222222222205555555555555555455555554555555406111d000661dd0006141d000111110006111d000000000000555222222555005ddd22222222ddd5
0222222ee2222220555555555555555545555454455555450661dd00061d1d0006414d000111110006611d0000000000055522222222555055ddd222222ddd55
022222e22e2222205555555055555550555554405555555000ddd00000ddd00000dd40000011100000ddd000000000005552222222222555555ddd2222ddd555
02222e2222e222205555550005555500555544005555550000000000000000000000000000000000000000000000000055222222222222555555ddd22ddd5555
0222e222222e222055555000505550005554400055454000000000000000000000000000000000000000000000000000522222222222222555555dddddd55555
0222eeeeeeee2220555555555055500555555555500050050005555500055555000555540005555500000000000000005dddddddddddddd5555555dddd555555
0222222222222220555555555555550555555555500555550005555500005555000555440005554400000000000000005dddddddddddddd50555555dd5555550
0d222222222222105555555555555555554554555555545500055555000505550005555500055514000000000000000005555555555555500055555555555500
0dd22222222221105555555555555555555454555555555400055555000555550005555500055551000000000000000000000000000000000000000000000000
00ddddd1d11d11005555555555555555454454445545545400055555000055550005544500055455000000000000000000000000000000000000000000000000
000dddd1d11d10000000000000000000000000000000000000055555000555550005555400055554000000000000000000000000000000000000000000000000
00000000000000000000000000000000000000000000000000055555000555550005555500055544000000000000000000000000000000000000000000000000
00000000000000000000000000000000000000000000000000055555000005550005554400055555000000000000000000000000000000000000000000000000
000000000000000000ddd00000ddd000005555500000000000ddd00000ddd00000aaaaa000aaaaa000aaa0000aaaaa00aaaaaaaaaaaaaaaa00aaaaa00aaaaaa0
00022222222220000dbbbd000d333d0005555555000000000d666d000dcccd000aaaaaaa0aaaaaaa00aaa0000aaaaaa0aaaaaaaaaaaaaaaa0aaaaaa0aaaaaaaa
0022222222222200dbbbbbd0d33333d05555555550000000d66666d0dcccccd0aaa000aaaaa00aaa0aaaa0000aa00aaa000aaa000aa000000aa00aa0aaaaaaaa
0222222222222220dbbb7bd0d33353d05555555550000000d66656d0dccc7cd0aa000000aa0000aa0aaa0000aaa000aa00aaaa00aaaaaa00aaa00aa0aa0aa0aa
0222eeeeeeee2220dbb77bd0d33553d05555555550000000d66556d0dcc77cd0aa00aaaaaa0000aa0aaa0000aaa000aa00aaa000aaaaaa00aa000aaaaa0aa0aa
0222e222222e22200dbbbd000d333d0000000000000000000d666d000dcccd00aaa000aaaaa00aaaaaaa0000aa000aaa0aaaa000aa00000aaaaaaaaaa00000aa
02222e2222e2222000ddd00000ddd000000000000000000000ddd00000ddd000aaaaaaa0aaaaaaa0aaaaaaaaaaaaaaa00aaa0000aaaaaaaaa0000aaaa00000aa
022222e22e2222200000000000000000000000000000000000000000000000000aaaaa000aaaaa00aaaaaaaaaaaaa0000aaa0000aaaaaaaaa0000aaaa00000aa
0222222ee222222000ddd00000ddd0000000000000000000000000000000000000aaaaa000aaaaa000aaa0000aaaaa00aaaaaaaaaaaaaaaa00aaaaa00aaaaaa0
02222222222222200d888d000d222d00000000000000000000000000000000000aaaaaaa0aaaaaaa00aaa0000aaaaaa0aaaaaaaaaaaaaaaa0aaaaaa0aaaaaaaa
0d22222222222210d88888d0d22222d000000000000000000000000000000000aaa000aaaaa00aaa0aaaa0000aa00aaa000aaa000aa000000aa00aa0aaaaaaaa
0dd2222222222110d88878d0d22252d000000000000000000000000000000000aa000000aa0000aa0aaa0000aaa000aa00aaaa00aaaaaa00aaa00aa0aa0aa0aa
00ddddd1d11d1100d88778d0d22552d000000000000000000000000000000000aa00aaaaaa0000aa0aaa0000aaa000aa00aaa000aaaaaa00aa000aaaaa0aa0aa
000dddd1d11d10000d888d000d222d0000000000000000000000000000000000aaa000aaaaa00aaaaaaa0000aa000aaa0aaaa000aa00000aaaaaaaaaa00000aa
000000000000000000ddd00000ddd00000000000000000000000000000000000aaaaaaa0aaaaaaa0aaaaaaaaaaaaaaa00aaa0000aaaaaaaaa0000aaaa00000aa
00000000000000000000000000000000000000000000000000000000000000000aaaaa000aaaaa00aaaaaaaaaaaaa0000aaa0000aaaaaaaaa0000aaaa00000aa
01100000000000000000000000000000000000000000000000000000000000000000000000000000000000000000000000000000000000000000000000000000
00110000000000000000000000000000000000000000000000000000000000000000000000000000000000000000000000000000000000000000000000000000
00110000000000000000000000000000000000000000000000000000000000000000000000000000000000000000000000000000000000000000000000000000
00011110000000000000000000000000000000000000000000000000000000000000000000000000000000000000000000000000000000000000000000000000
00001111000000000000000000000000000000000000000000000000000000000000000000000000000000000000000000000000000000000000000000000000
10000001000000000000000000000000000000000000000000000000000000000000000000000000000000000000000000000000000000000000000000000000
10000001000000000000000000000000000000000000000000000000000000000000000000000000000000000000000000000000000000000000000000000000
10000000000000000000000000000000000000000000000000000000000000000000000000000000000000000000000000000000000000000000000000000000
